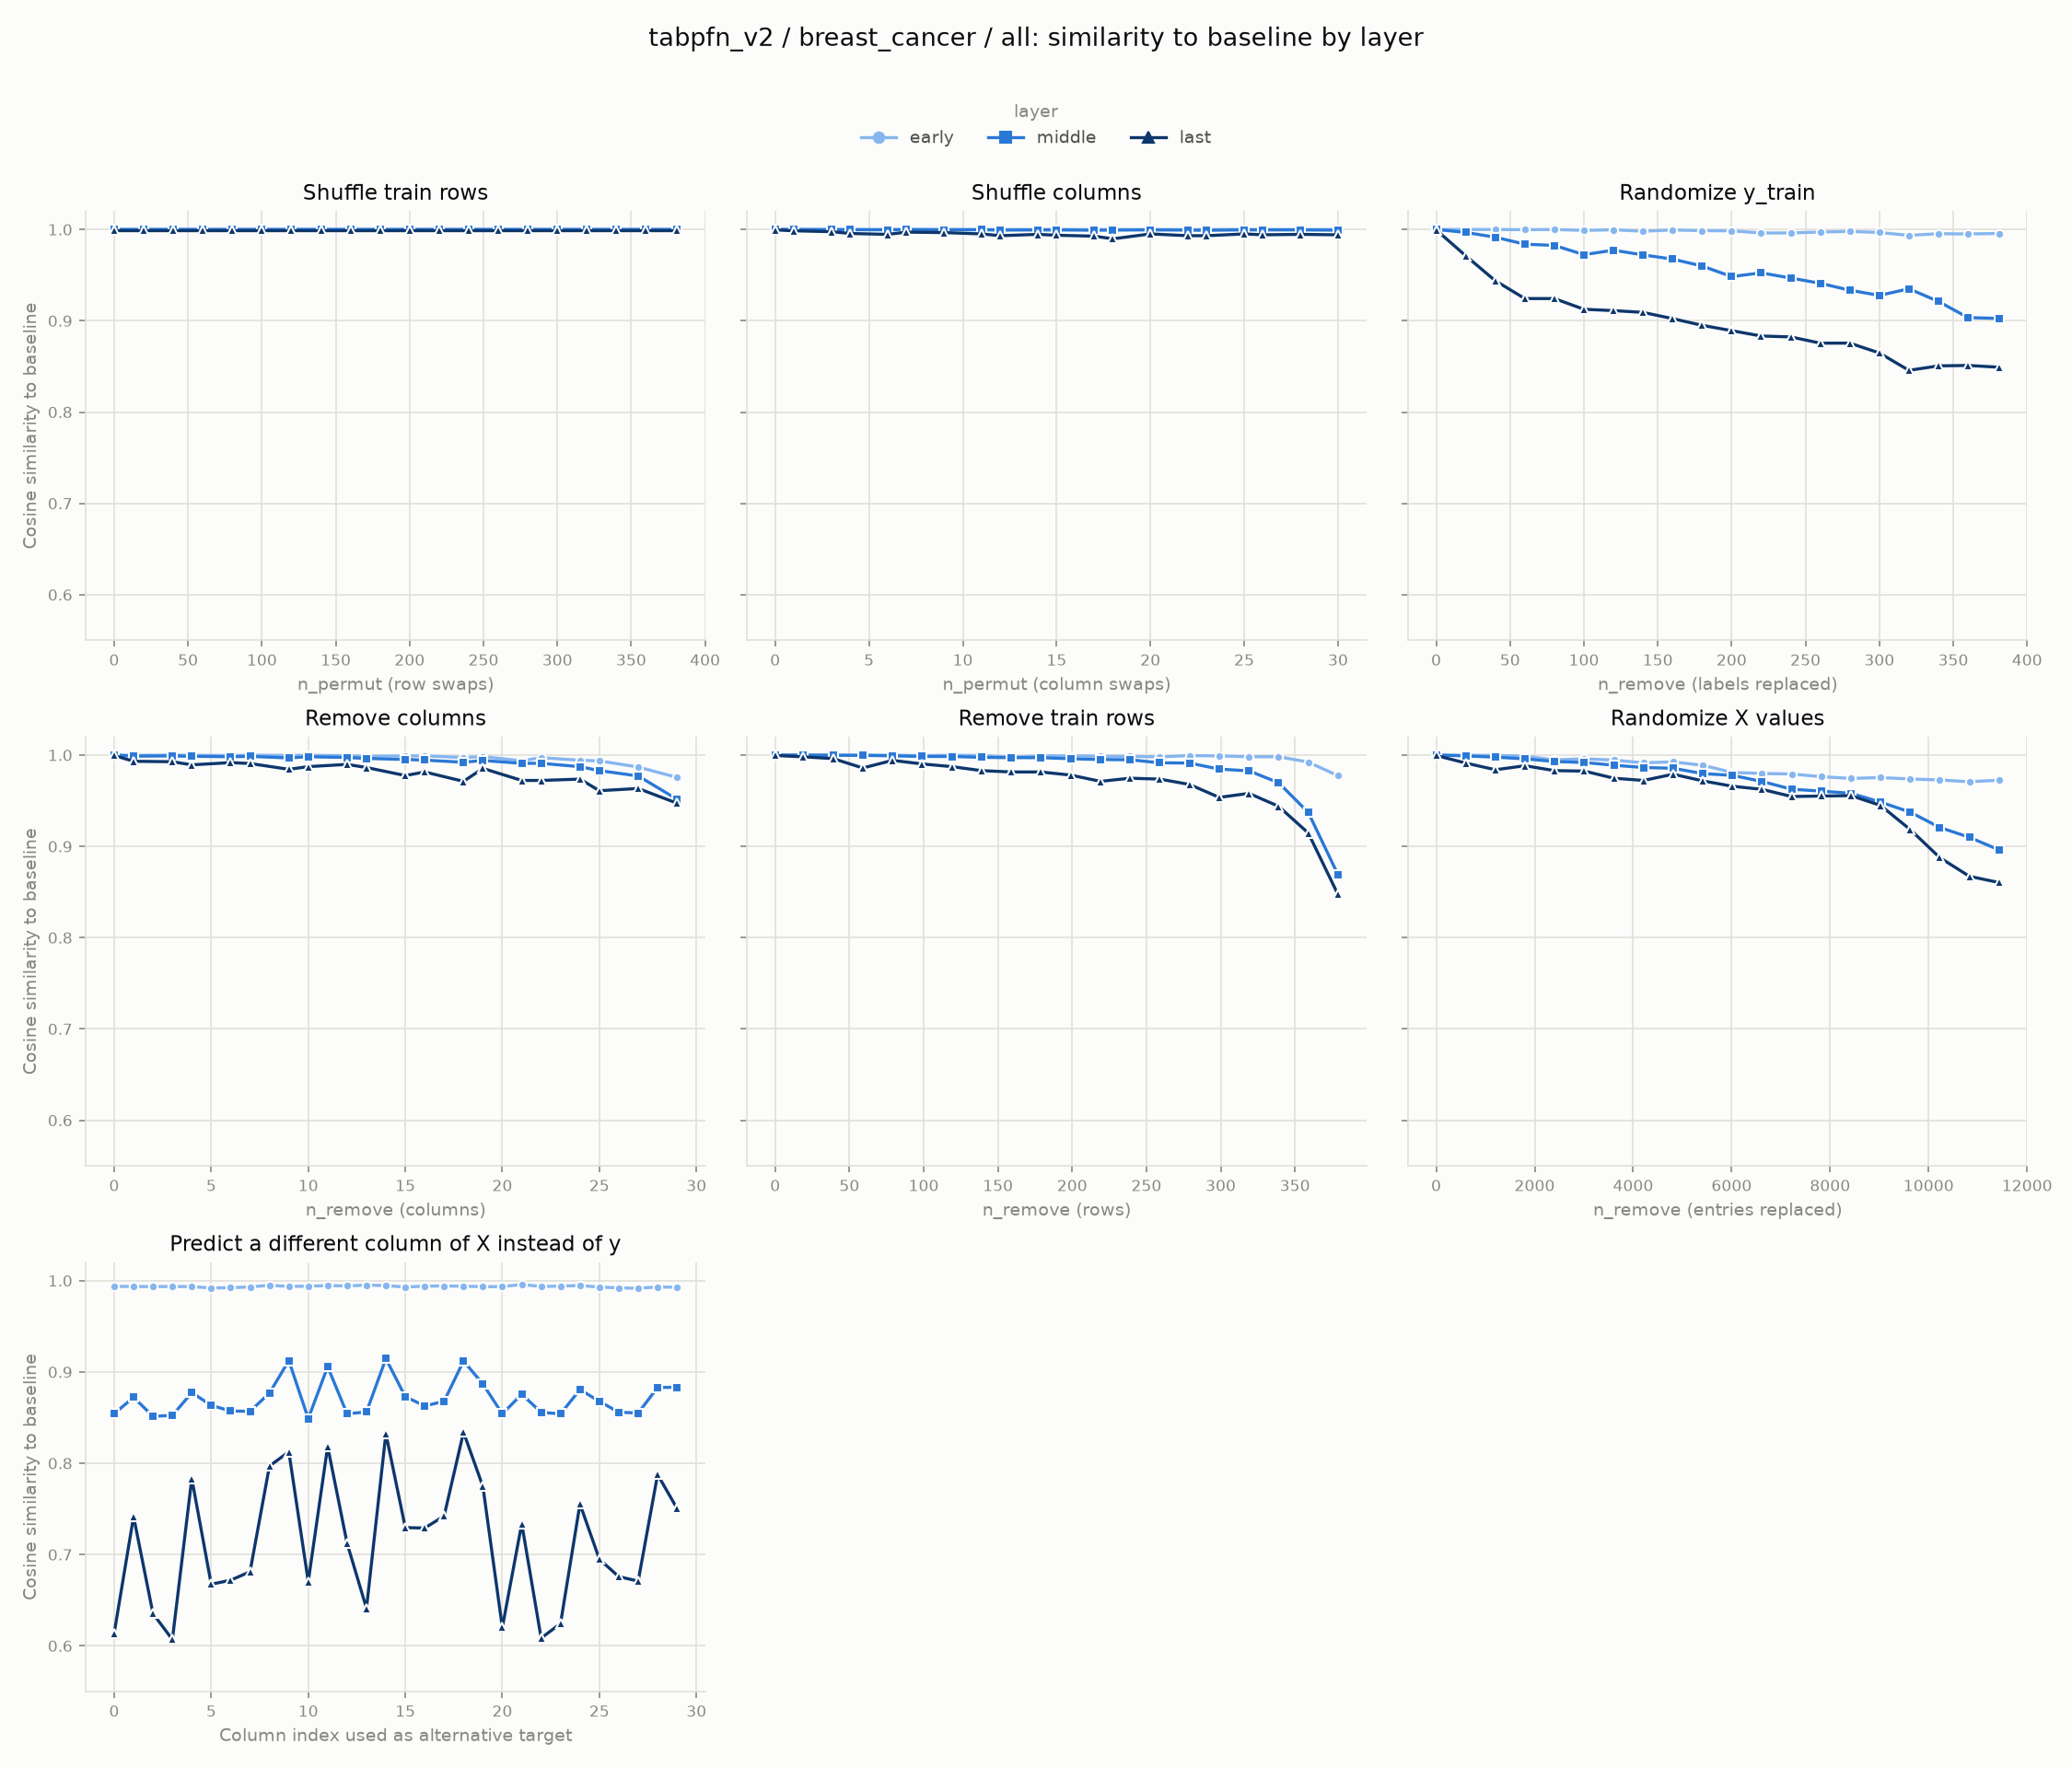

The file beside this chart, header and first rows:
experiment, layer, level, cosine_similarity
row_shuffle, early, 0, 1.0
row_shuffle, early, 20, 1
row_shuffle, early, 40, 1
row_shuffle, early, 60, 1
row_shuffle, early, 80, 1
row_shuffle, early, 100, 1
row_shuffle, early, 120, 1
row_shuffle, early, 140, 1
row_shuffle, early, 160, 1
row_shuffle, early, 180, 1
row_shuffle, early, 200, 1
row_shuffle, early, 220, 1
row_shuffle, early, 240, 1
row_shuffle, early, 260, 1
row_shuffle, early, 280, 1
row_shuffle, early, 300, 1
row_shuffle, early, 320, 1
row_shuffle, early, 340, 1
row_shuffle, early, 360, 1
row_shuffle, early, 381, 1
col_shuffle, early, 0, 1.0
col_shuffle, early, 1, 1
col_shuffle, early, 3, 1
col_shuffle, early, 4, 1
col_shuffle, early, 6, 0.9999
col_shuffle, early, 7, 0.9999
col_shuffle, early, 9, 1
col_shuffle, early, 11, 0.9999
col_shuffle, early, 12, 0.9999
col_shuffle, early, 14, 1
col_shuffle, early, 15, 1
col_shuffle, early, 17, 0.9999
col_shuffle, early, 18, 0.9999
col_shuffle, early, 20, 0.9999
col_shuffle, early, 22, 0.9999
col_shuffle, early, 23, 0.9999
col_shuffle, early, 25, 1
col_shuffle, early, 26, 1
col_shuffle, early, 28, 0.9999
col_shuffle, early, 30, 1
random_labels, early, 0, 1.0
random_labels, early, 20, 1
random_labels, early, 40, 0.9999
random_labels, early, 60, 0.9997
random_labels, early, 80, 1
random_labels, early, 100, 0.999
random_labels, early, 120, 0.9997
random_labels, early, 140, 0.9981
random_labels, early, 160, 0.9995
random_labels, early, 180, 0.9987
random_labels, early, 200, 0.9985
random_labels, early, 220, 0.9961
random_labels, early, 240, 0.9962
random_labels, early, 260, 0.9972
random_labels, early, 280, 0.9979
random_labels, early, 300, 0.9967
random_labels, early, 320, 0.9936
random_labels, early, 340, 0.9954
random_labels, early, 360, 0.9951
random_labels, early, 381, 0.9956
... 390 more rows
